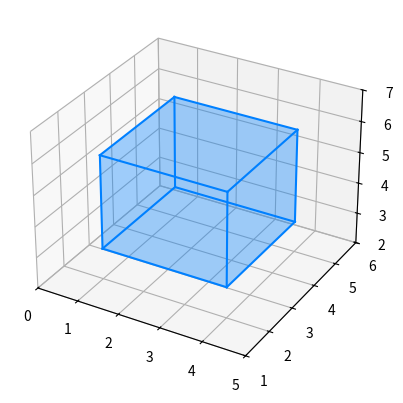

The script that saved this image:
import matplotlib.pyplot as plt
from mpl_toolkits.mplot3d.art3d import Poly3DCollection, Line3DCollection
import numpy as np

# Define two opposite corners of the rectangle
corner1 = np.array([1, 2, 3])
corner2 = np.array([4, 5, 6])

# Extract the min and max bounds
x = [corner1[0], corner2[0]]
y = [corner1[1], corner2[1]]
z = [corner1[2], corner2[2]]

# Define vertices of the cuboid
vertices = [
    [x[0], y[0], z[0]],
    [x[1], y[0], z[0]],
    [x[1], y[1], z[0]],
    [x[0], y[1], z[0]],
    [x[0], y[0], z[1]],
    [x[1], y[0], z[1]],
    [x[1], y[1], z[1]],
    [x[0], y[1], z[1]]
]

# Define the 6 faces of the cuboid
faces = [
    [vertices[0], vertices[1], vertices[2], vertices[3]],
    [vertices[4], vertices[5], vertices[6], vertices[7]],
    [vertices[0], vertices[1], vertices[5], vertices[4]],
    [vertices[2], vertices[3], vertices[7], vertices[6]],
    [vertices[1], vertices[2], vertices[6], vertices[5]],
    [vertices[4], vertices[7], vertices[3], vertices[0]]
]

# Define edges of the cuboid
edges = [
    (0,1), (1,2), (2,3), (3,0),  # bottom
    (4,5), (5,6), (6,7), (7,4),  # top
    (0,4), (1,5), (2,6), (3,7)   # verticals
]

fig = plt.figure()
ax = fig.add_subplot(111, projection='3d')

# Add faces
face_color = (0, 0.5, 1, 0.2)  # RGBA: blue with transparency
ax.add_collection3d(Poly3DCollection(faces, facecolors=face_color, linewidths=0, edgecolors='none'))

# Add edges
for edge in edges:
    xs = [vertices[edge[0]][0], vertices[edge[1]][0]]
    ys = [vertices[edge[0]][1], vertices[edge[1]][1]]
    zs = [vertices[edge[0]][2], vertices[edge[1]][2]]
    ax.plot(xs, ys, zs, color=(0, 0.5, 1, 1))  # solid border, same color without transparency

# Set limits (optional)
ax.set_xlim(min(x)-1, max(x)+1)
ax.set_ylim(min(y)-1, max(y)+1)
ax.set_zlim(min(z)-1, max(z)+1)

plt.show()